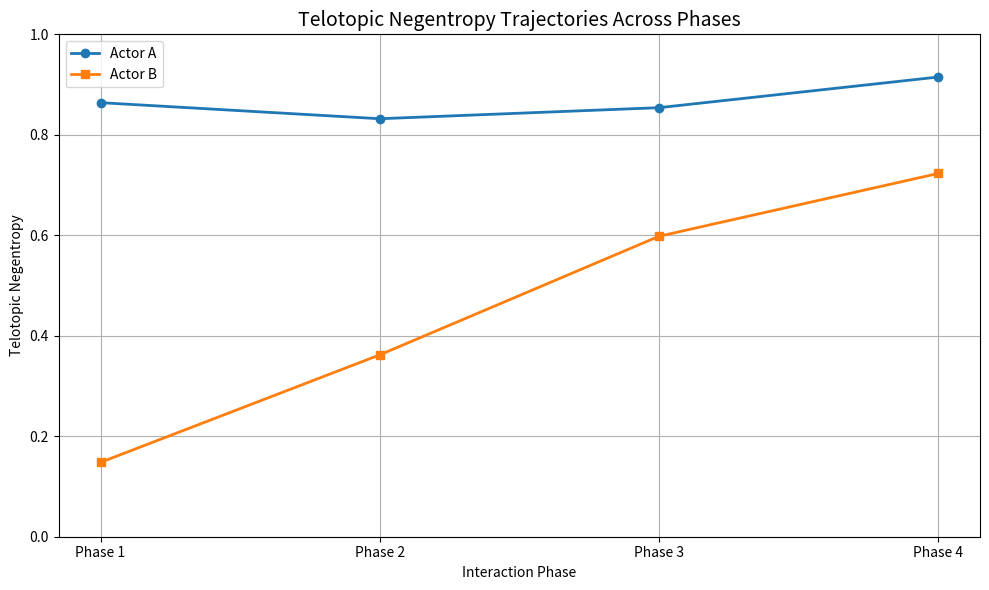

The matplotlib source for this figure:
import matplotlib.pyplot as plt

# Telotopic negentropy values across the four phases (based on extracted content)
phases = ["Phase 1", "Phase 2", "Phase 3", "Phase 4"]
actor_a_negentropy = [0.864, 0.832, 0.854, 0.915]  # approximated from narrative
actor_b_negentropy = [0.148, 0.362, 0.598, 0.723]  # inferred from descriptions

# Plotting the figure
plt.figure(figsize=(10, 6))
plt.plot(phases, actor_a_negentropy, marker='o', label="Actor A", linewidth=2)
plt.plot(phases, actor_b_negentropy, marker='s', label="Actor B", linewidth=2)
plt.title("Telotopic Negentropy Trajectories Across Phases", fontsize=14)
plt.xlabel("Interaction Phase")
plt.ylabel("Telotopic Negentropy")
plt.ylim(0, 1)
plt.grid(True)
plt.legend()
plt.tight_layout()
plt.show()
